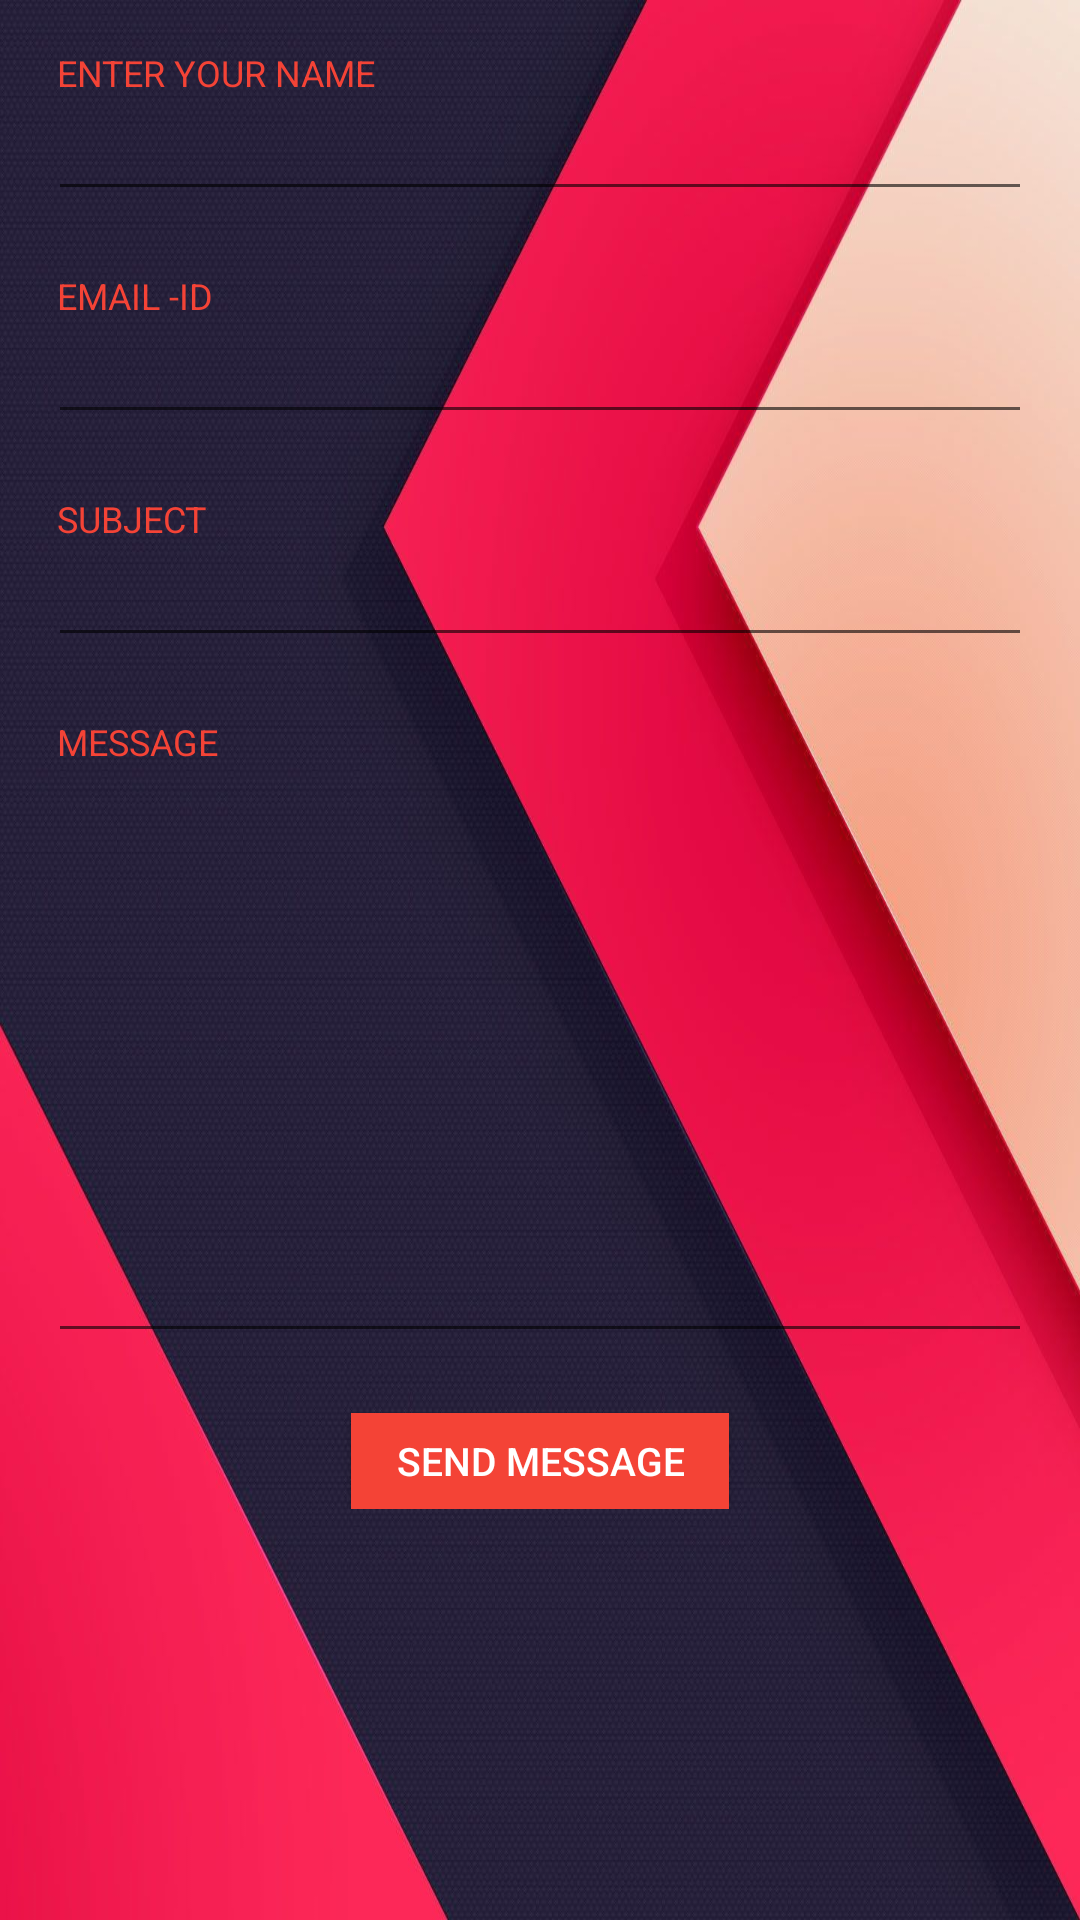

Android layout source for this screen:
<!-- AndroidManifest.xml: application theme AppTheme -->
<!-- res/layout/activity_main2.xml -->
<?xml version="1.0" encoding="utf-8"?>
<RelativeLayout
xmlns:android="http://schemas.android.com/apk/res/android"
xmlns:tools="http://schemas.android.com/tools"
android:id="@+id/activity_main2"
android:layout_width="match_parent"
android:layout_height="match_parent"
android:paddingBottom="16dp"
android:paddingLeft="16dp"
android:background="@drawable/aw"
android:paddingRight="16dp"
android:paddingTop="16dp"
tools:context="com.example.balaji.farmingarms.Main2Activity">
    <LinearLayout
        android:layout_width="match_parent"
        android:layout_height="wrap_content"
        android:orientation="vertical">
        <TextView
            android:layout_width="fill_parent"
            android:layout_height="wrap_content"
            android:paddingLeft="3dp"
            android:text="Enter Your Name"
            android:textAllCaps="true"
            android:textColor="@color/colorPrimary"
            android:textSize="12sp" />
        <EditText
            android:id="@+id/your_name"
            android:layout_width="fill_parent"
            android:layout_height="38dp"
            android:layout_marginBottom="20dp"
            android:inputType="text"
            android:singleLine="true"
            android:textSize="14sp" />
        <TextView
            android:layout_width="fill_parent"
            android:layout_height="wrap_content"
            android:paddingLeft="3dp"
            android:text="Email -Id"
            android:textAllCaps="true"
            android:textColor="@color/colorPrimary"
            android:textSize="12sp" />
        <EditText
            android:id="@+id/your_email"
            android:layout_width="fill_parent"
            android:layout_height="38dp"
            android:layout_marginBottom="20dp"
            android:inputType="textEmailAddress"
            android:singleLine="true"
            android:textSize="14sp" />
        <TextView
            android:layout_width="fill_parent"
            android:layout_height="wrap_content"
            android:paddingLeft="3dp"
            android:text="Subject"
            android:textAllCaps="true"
            android:textColor="@color/colorPrimary"
            android:textSize="12sp" />

        <EditText
            android:id="@+id/your_subject"
            android:layout_width="fill_parent"
            android:layout_height="38dp"
            android:layout_marginBottom="20dp"
            android:inputType="text"
            android:singleLine="true"
            android:textSize="14sp" />

        <TextView
            android:layout_width="fill_parent"
            android:layout_height="32dp"
            android:paddingLeft="3dp"
            android:text="@string/contact_form_message"
            android:textAllCaps="true"
            android:textColor="@color/colorPrimary"
            android:textSize="12sp" />

        <EditText
            android:id="@+id/your_message"
            android:layout_width="fill_parent"
            android:layout_height="wrap_content"
            android:layout_marginBottom="20dp"
            android:height="180dp"
            android:gravity="top"
            android:inputType="textMultiLine"
            android:textSize="14sp" />

        <Button
            android:id="@+id/post_message"
            android:layout_width="wrap_content"
            android:layout_height="32dp"
            android:layout_gravity="center"
            android:background="@color/colorPrimary"
            android:paddingBottom="1dp"
            android:paddingLeft="15dp"
            android:paddingRight="15dp"
            android:paddingTop="1dp"
            android:text="@string/contact_form_button"
            android:textAllCaps="true"
            android:textColor="@android:color/white"
            android:textSize="13sp" />
    </LinearLayout>
</RelativeLayout>
<!-- resources referenced by this layout -->
<resources>
  <color name="colorPrimary">#F44336</color>
  <!-- drawable aw: jpg bitmap (drawable, 132203 bytes) -->
  <string name="contact_form_button">Send Message</string>
  <string name="contact_form_message">Message</string>
  <style name="AppTheme" parent="Theme.AppCompat.Light.DarkActionBar">
          
          <item name="colorPrimary">@color/colorPrimary</item>
          <item name="colorPrimaryDark">@color/colorPrimaryDark</item>
          <item name="colorAccent">@color/colorAccent</item>
      </style>
  <color name="colorPrimaryDark">#D32F2F</color>
  <color name="colorAccent">#7C4DFF</color>
</resources>
